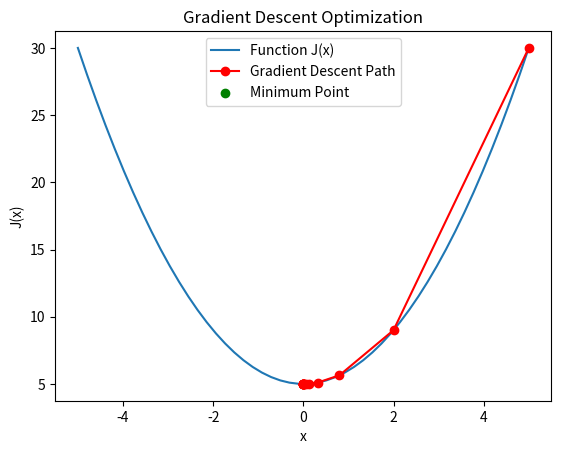

Reproduce this figure in Python.
import numpy as np
from matplotlib import pyplot as plt


def J(x):
    """目标函数"""
    return x ** 2 + 5


def dJ(x):
    """目标函数的导数（梯度）"""
    return 2 * x


def gradient_descent(initial_x, learning_rate, epsilon):
    """
    使用梯度下降法找到最小化目标函数的x值。

    参数:
    initial_x -- 初始的x值
    learning_rate -- 学习率
    epsilon -- 停止条件阈值

    返回:
    x -- 最终的x值
    history_x -- 每次迭代的x值列表
    """
    x = initial_x
    history_x = [x]

    while True:
        gradient = dJ(x)
        last_x = x
        x = x - learning_rate * gradient

        history_x.append(x)

        if abs(J(x) - J(last_x)) < epsilon:
            break

    return x, history_x


if __name__ == '__main__':
    # 构造数据集
    X = np.linspace(-5, 5, 50)
    Y = J(X)

    # 第一次实验
    initial_x_1 = 1
    learning_rate_1 = 0.1
    epsilon_1 = 1e-8
    x_1, _ = gradient_descent(initial_x_1, learning_rate_1, epsilon_1)
    print(f"Initial x: {initial_x_1}, Final x: {x_1}, J(x): {J(x_1)}")

    # 第二次实验
    initial_x_2 = 5
    learning_rate_2 = 0.3
    epsilon_2 = 1e-8
    x_2, history_x_2 = gradient_descent(initial_x_2, learning_rate_2, epsilon_2)
    print(f"Initial x: {initial_x_2}, Final x: {x_2}, J(x): {J(x_2)}")

    # 绘图
    plt.plot(X, Y, label='Function J(x)')
    plt.plot(np.array(history_x_2), J(np.array(history_x_2)), color='r', marker='o', linestyle='-',
             label='Gradient Descent Path')
    plt.scatter(x_2, J(x_2), color='g', label='Minimum Point')
    plt.title('Gradient Descent Optimization')
    plt.xlabel('x')
    plt.ylabel('J(x)')
    plt.legend()
    plt.show()